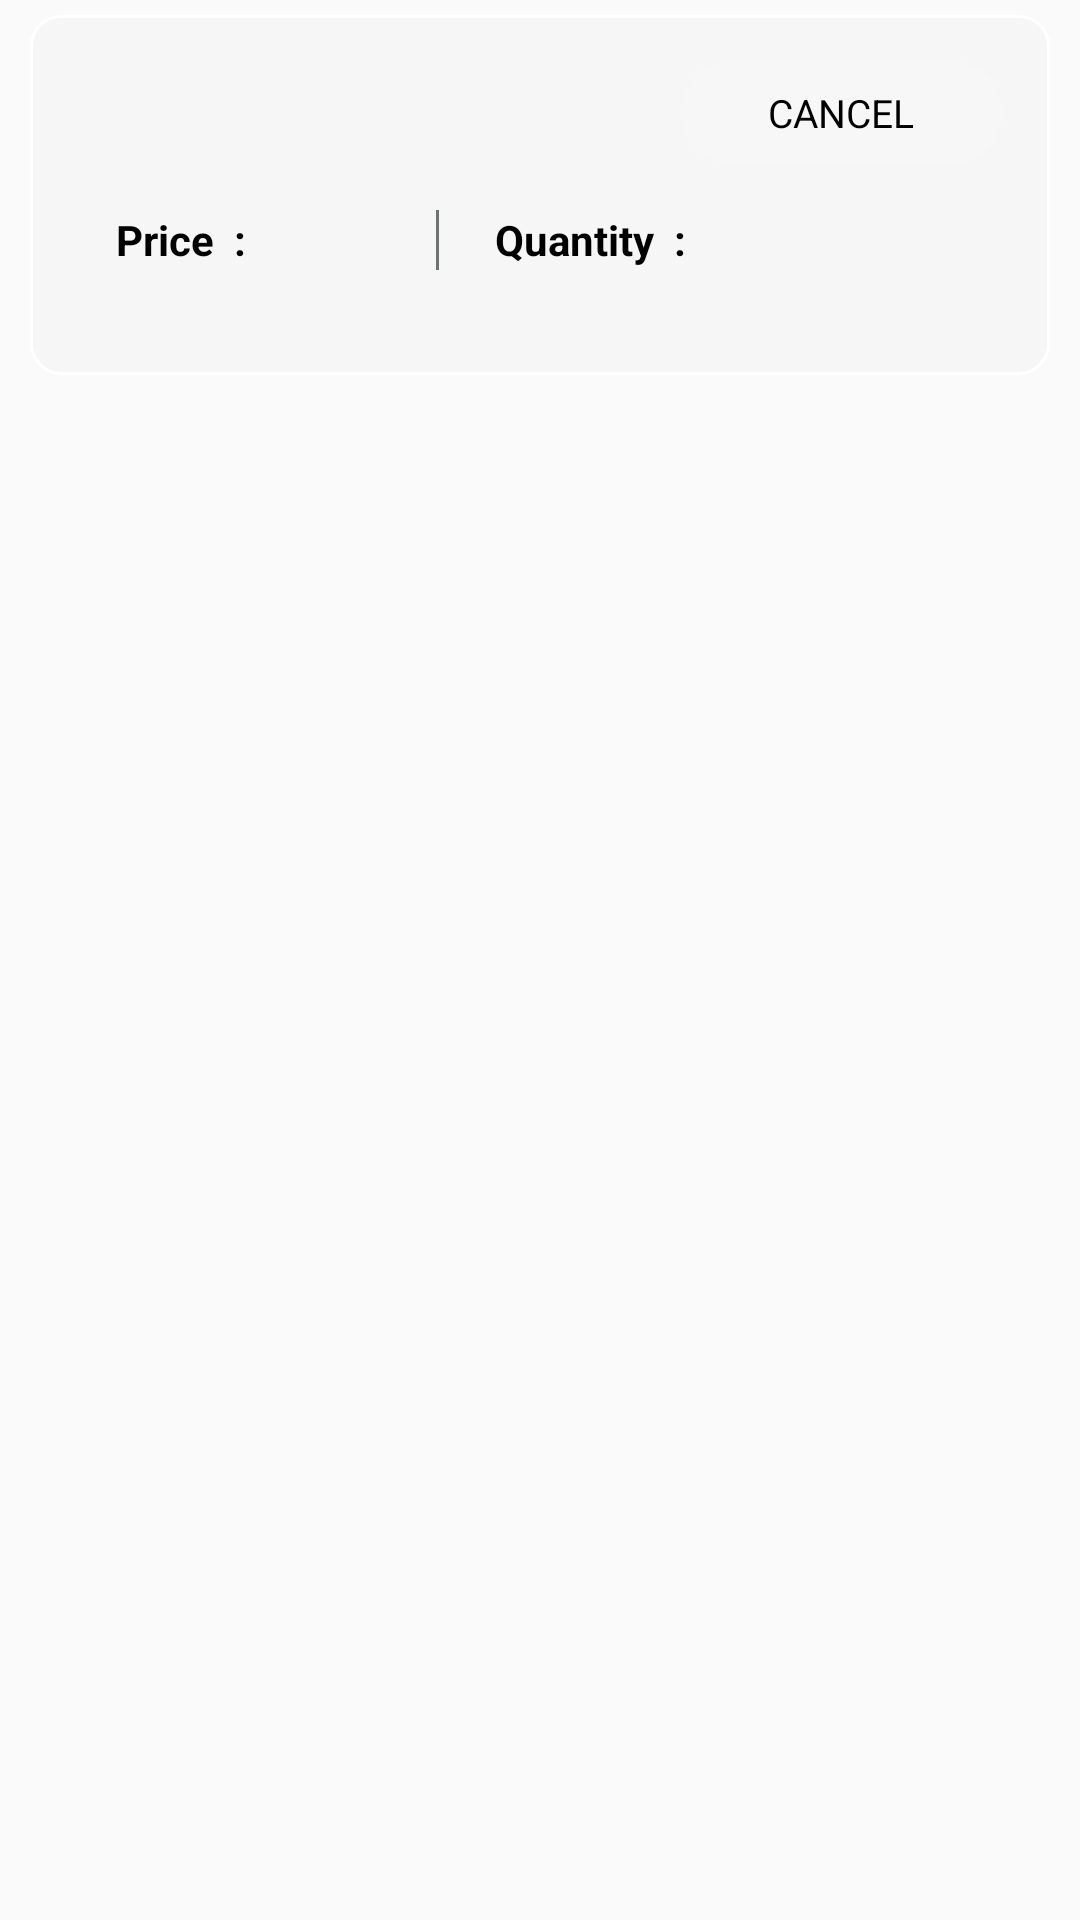

Android layout source for this screen:
<!-- AndroidManifest.xml: application theme NoActionBarTheme -->
<!-- res/layout/layout_view_item.xml -->
<?xml version="1.0" encoding="utf-8"?>
<RelativeLayout xmlns:android="http://schemas.android.com/apk/res/android"
    android:layout_width="match_parent"
    android:layout_height="wrap_content"
    >

    <LinearLayout
        android:layout_width="match_parent"
        android:layout_height="120dp"
        android:background="@drawable/bg_curve_white"
        android:orientation="vertical"
        android:id="@+id/mainlayout"
        android:layout_marginRight="10dp"
        android:layout_marginTop="5dp"
        android:layout_marginLeft="10dp"
        >

        <LinearLayout
            android:layout_width="match_parent"
            android:layout_height="wrap_content"
            android:orientation="horizontal"
            android:weightSum="2"
            android:gravity="center"
            android:padding="15dp"
            >

            <TextView
                android:layout_width="0dp"
                android:layout_height="wrap_content"
                android:text=""
                android:textColor="@color/black"
                android:textSize="14dp"
                android:layout_weight="1.3"
                android:textStyle="bold"
                android:id="@+id/txtItem"
                />

            <LinearLayout
                android:layout_width="0dp"
                android:layout_height="35dp"
                android:gravity="center"
                android:layout_weight=".7"
                android:id="@+id/statusbg"
                android:background="@drawable/bg_curve_red"
                >
                <TextView
                    android:layout_width="wrap_content"
                    android:layout_height="wrap_content"
                    android:text="CANCEL"
                    android:textColor="@color/black"
                    android:textSize="13dp"
                    android:gravity="center"
                    android:id="@+id/txtAvailability"
                    />


            </LinearLayout>

        </LinearLayout>


        <LinearLayout
            android:layout_width="match_parent"
            android:layout_height="wrap_content"
            android:orientation="horizontal"
            android:weightSum="3"
            android:layout_marginRight="26dp"
            android:gravity="center"
            >

            <TextView
                android:layout_width="0dp"
                android:layout_height="wrap_content"
                android:text="Price  : "
                android:textColor="@color/black"
                android:textSize="14dp"
                android:layout_weight=".6"
                android:gravity="center"
                android:textStyle="bold"
                android:id="@+id/price"
                />
            <TextView
                android:layout_width="0dp"
                android:layout_height="wrap_content"
                android:text=""
                android:textColor="@color/black"
                android:textSize="14dp"
                android:layout_weight=".5"
                android:textStyle="bold"
                android:id="@+id/itemprice"
                />
            <View
                android:layout_width="1dp"
                android:layout_height="20dp"
                android:id="@+id/viewid"
                android:background="@color/gray"
                ></View>
            <TextView
                android:layout_width="0dp"
                android:layout_height="wrap_content"
                android:text="Quantity  : "
                android:textColor="@color/black"
                android:textSize="14dp"
                android:layout_weight="1"
                android:gravity="center"
                android:textStyle="bold"
                android:id="@+id/qty"
                />
            <TextView
                android:layout_width="0dp"
                android:layout_height="wrap_content"
                android:text=""
                android:textColor="@color/black"
                android:textSize="14dp"
                android:layout_weight=".5"
                android:textStyle="bold"
                android:id="@+id/itemqty"
                />

        </LinearLayout>

    </LinearLayout>

</RelativeLayout>
<!-- resources referenced by this layout -->
<resources>
  <color name="black">#000000</color>
  <color name="gray">#6D7371</color>
  <!-- drawable bg_curve_red (drawable) -->
  <?xml version="1.0" encoding="utf-8"?>
  <shape xmlns:android="http://schemas.android.com/apk/res/android">
  
      <solid android:color="#19ffffff" />
  
      <stroke
          android:width="1dp"
          android:color="@color/transparent" />
      <corners
          android:bottomLeftRadius="20dp"
          android:bottomRightRadius="20dp"
          android:topLeftRadius="20dp"
          android:topRightRadius="20dp"
  
          />
  
  </shape>
  <!-- drawable bg_curve_white (drawable) -->
  <?xml version="1.0" encoding="utf-8"?>
  <shape xmlns:android="http://schemas.android.com/apk/res/android">
  
      <solid android:color="#19d1cdcd" />
  
      <stroke
          android:width="1dp"
          android:color="@color/white" />
      <corners
          android:bottomLeftRadius="10dp"
          android:bottomRightRadius="10dp"
          android:topLeftRadius="10dp"
          android:topRightRadius="10dp"
  
          />
  
  </shape>
  <style name="NoActionBarTheme" parent="Theme.AppCompat.Light.NoActionBar">
          
          <item name="colorPrimary">@color/colorPrimary</item>
          <item name="colorPrimaryDark">@color/colorPrimaryDark</item>
          <item name="colorAccent">@color/colorAccent</item>
      </style>
  <color name="transparent">#00000000</color>
  <color name="white">#ffffff</color>
  <color name="colorPrimary">#3498db</color>
  <color name="colorPrimaryDark">#303F9F</color>
  <color name="colorAccent">#FF4081</color>
</resources>
